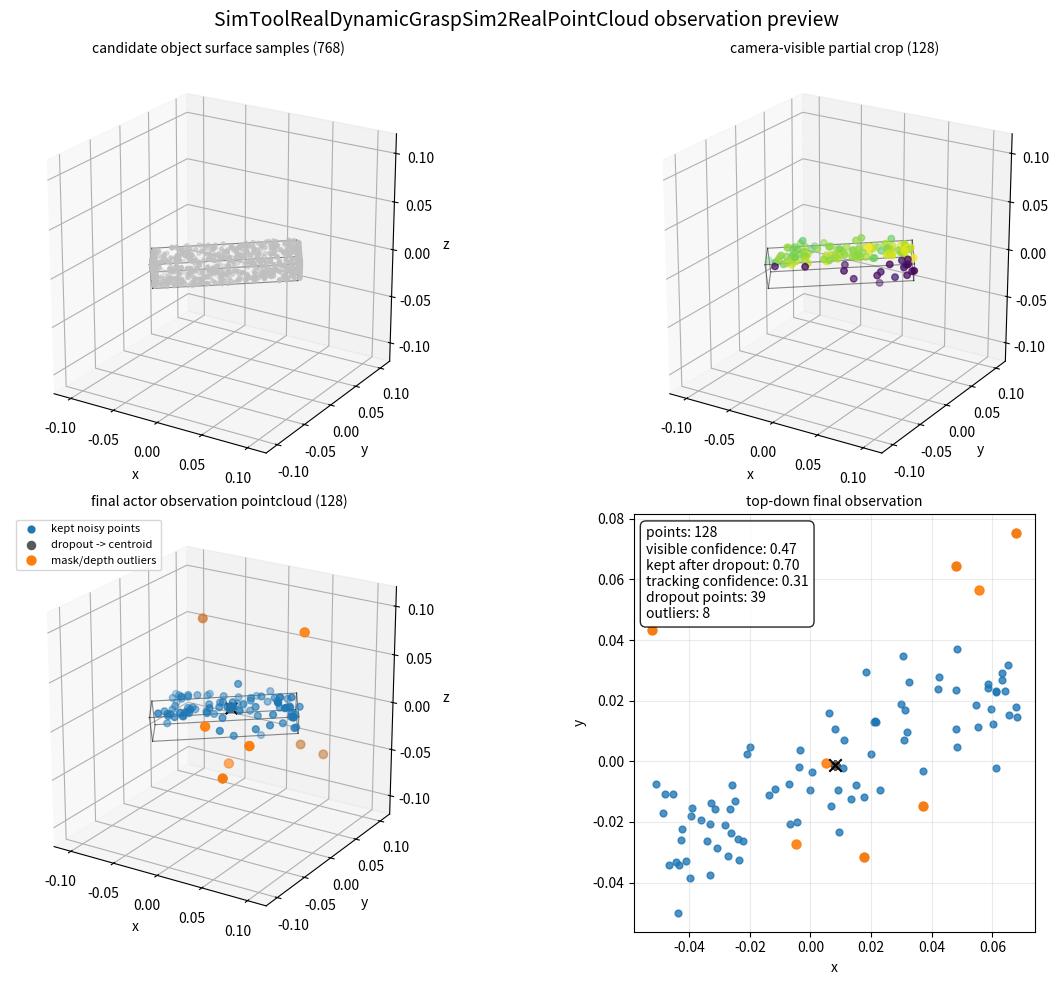

Write Python code to recreate this figure.
#!/usr/bin/env python
import argparse
from pathlib import Path

import matplotlib

matplotlib.use("Agg")
import matplotlib.pyplot as plt
import numpy as np


def unit_surface(num_points: int, seed: int):
    rng = np.random.default_rng(seed)
    faces = rng.integers(0, 6, size=num_points)
    uv = rng.uniform(-0.5, 0.5, size=(num_points, 2)).astype(np.float32)
    points = np.zeros((num_points, 3), dtype=np.float32)
    normals = np.zeros((num_points, 3), dtype=np.float32)

    for point_idx, face in enumerate(faces):
        axis = face // 2
        sign = 0.5 if face % 2 == 0 else -0.5
        free_axes = [idx for idx in range(3) if idx != axis]
        points[point_idx, axis] = sign
        points[point_idx, free_axes[0]] = uv[point_idx, 0]
        points[point_idx, free_axes[1]] = uv[point_idx, 1]
        normals[point_idx, axis] = 1.0 if sign > 0.0 else -1.0

    points -= points.mean(axis=0, keepdims=True)
    return points, normals


def euler_xyz(roll: float, pitch: float, yaw: float):
    cr, sr = np.cos(roll), np.sin(roll)
    cp, sp = np.cos(pitch), np.sin(pitch)
    cy, sy = np.cos(yaw), np.sin(yaw)
    rx = np.array([[1, 0, 0], [0, cr, -sr], [0, sr, cr]])
    ry = np.array([[cp, 0, sp], [0, 1, 0], [-sp, 0, cp]])
    rz = np.array([[cy, -sy, 0], [sy, cy, 0], [0, 0, 1]])
    return rz @ ry @ rx


def box_corners(size, rot, pos):
    signs = np.array(
        [
            [-1, -1, -1],
            [-1, -1, 1],
            [-1, 1, -1],
            [-1, 1, 1],
            [1, -1, -1],
            [1, -1, 1],
            [1, 1, -1],
            [1, 1, 1],
        ],
        dtype=np.float32,
    )
    return signs * (size / 2.0) @ rot.T + pos


def draw_box(ax, corners, color="black", alpha=0.45):
    edges = [
        (0, 1),
        (0, 2),
        (0, 4),
        (3, 1),
        (3, 2),
        (3, 7),
        (5, 1),
        (5, 4),
        (5, 7),
        (6, 2),
        (6, 4),
        (6, 7),
    ]
    for i, j in edges:
        ax.plot(
            [corners[i, 0], corners[j, 0]],
            [corners[i, 1], corners[j, 1]],
            [corners[i, 2], corners[j, 2]],
            color=color,
            alpha=alpha,
            linewidth=0.8,
        )


def set_axes(ax, title, lim=0.12):
    ax.set_title(title, fontsize=10)
    ax.set_xlabel("x")
    ax.set_ylabel("y")
    ax.set_zlabel("z")
    ax.set_xlim(-lim, lim)
    ax.set_ylim(-lim, lim)
    ax.set_zlim(-lim, lim)
    ax.view_init(elev=22, azim=-58)
    ax.set_box_aspect((1, 1, 1))


def main():
    parser = argparse.ArgumentParser()
    parser.add_argument(
        "--output",
        type=Path,
        default=Path("outputs/object_pointcloud_sim2real_preview.png"),
    )
    parser.add_argument("--seed", type=int, default=20260518)
    args = parser.parse_args()

    rng = np.random.default_rng(args.seed + 7)

    num_points = 128
    candidate_multiplier = 6
    candidate_points = num_points * candidate_multiplier
    object_size = np.array([0.141, 0.03025, 0.0271], dtype=np.float32)
    camera_pos = np.array([0.45, -0.75, 0.78], dtype=np.float32)
    camera_pos = camera_pos + rng.normal(0.0, 0.015, size=3)
    object_pos = np.zeros(3, dtype=np.float32)
    object_rot = euler_xyz(np.deg2rad(10), np.deg2rad(-5), np.deg2rad(28))

    unit_points, unit_normals = unit_surface(candidate_points, args.seed)
    full_points = unit_points * object_size
    world_points = full_points @ object_rot.T + object_pos
    world_normals = unit_normals @ object_rot.T

    point_to_camera = camera_pos[None, :] - world_points
    point_to_camera_unit = point_to_camera / np.maximum(
        np.linalg.norm(point_to_camera, axis=-1, keepdims=True), 1e-6
    )
    visible_scores = np.sum(world_normals * point_to_camera_unit, axis=-1)
    visible_scores = visible_scores + 0.01 * rng.normal(size=visible_scores.shape)
    selected_ids = np.argsort(visible_scores)[-num_points:][::-1]
    selected_points = world_points[selected_ids].copy()

    camera_ray = selected_points - camera_pos[None, :]
    camera_ray_unit = camera_ray / np.maximum(
        np.linalg.norm(camera_ray, axis=-1, keepdims=True), 1e-6
    )
    selected_points += camera_ray_unit * rng.normal(0.0, 0.006, size=(num_points, 1))

    centroid = selected_points.mean(axis=0)
    final_points = selected_points + rng.normal(0.0, 0.004, size=selected_points.shape)

    keep_mask = rng.random((num_points, 1)) > 0.25
    dropped_mask = ~keep_mask[:, 0]
    final_points = np.where(keep_mask, final_points, centroid[None, :])

    outlier_mask = rng.random((num_points, 1)) < 0.03
    outlier_offsets = (rng.random((num_points, 3)) * 2.0 - 1.0) * 0.08
    final_points = np.where(outlier_mask, centroid[None, :] + outlier_offsets, final_points)
    outlier_mask = outlier_mask[:, 0]

    order = np.argsort(rng.random(num_points))
    final_points = final_points[order]
    dropped_mask = dropped_mask[order]
    outlier_mask = outlier_mask[order]
    regular_mask = ~(dropped_mask | outlier_mask)

    visible_conf = np.mean(visible_scores > 0.0)
    keep_conf = np.mean(keep_mask)
    outlier_conf = 1.0 - np.mean(outlier_mask)
    tracking_confidence = visible_conf * keep_conf * outlier_conf

    corners = box_corners(object_size, object_rot, object_pos)
    args.output.parent.mkdir(parents=True, exist_ok=True)

    fig = plt.figure(figsize=(13, 10))
    fig.suptitle(
        "SimToolRealDynamicGraspSim2RealPointCloud observation preview",
        fontsize=14,
    )

    ax1 = fig.add_subplot(2, 2, 1, projection="3d")
    ax1.scatter(world_points[:, 0], world_points[:, 1], world_points[:, 2], s=8, c="0.75")
    draw_box(ax1, corners)
    set_axes(ax1, "candidate object surface samples (768)")

    ax2 = fig.add_subplot(2, 2, 2, projection="3d")
    ax2.scatter(
        selected_points[:, 0],
        selected_points[:, 1],
        selected_points[:, 2],
        s=22,
        c=visible_scores[selected_ids],
        cmap="viridis",
    )
    ax2.scatter([camera_pos[0]], [camera_pos[1]], [camera_pos[2]], s=90, c="red", marker="^")
    draw_box(ax2, corners)
    set_axes(ax2, "camera-visible partial crop (128)")

    ax3 = fig.add_subplot(2, 2, 3, projection="3d")
    ax3.scatter(
        final_points[regular_mask, 0],
        final_points[regular_mask, 1],
        final_points[regular_mask, 2],
        s=24,
        c="#1f77b4",
        label="kept noisy points",
    )
    ax3.scatter(
        final_points[dropped_mask, 0],
        final_points[dropped_mask, 1],
        final_points[dropped_mask, 2],
        s=34,
        c="0.35",
        label="dropout -> centroid",
    )
    ax3.scatter(
        final_points[outlier_mask, 0],
        final_points[outlier_mask, 1],
        final_points[outlier_mask, 2],
        s=42,
        c="#ff7f0e",
        label="mask/depth outliers",
    )
    ax3.scatter([centroid[0]], [centroid[1]], [centroid[2]], s=70, c="black", marker="x")
    draw_box(ax3, corners)
    set_axes(ax3, "final actor observation pointcloud (128)")
    ax3.legend(loc="upper left", fontsize=8)

    ax4 = fig.add_subplot(2, 2, 4)
    ax4.scatter(
        final_points[regular_mask, 0],
        final_points[regular_mask, 1],
        s=24,
        c="#1f77b4",
        alpha=0.8,
    )
    ax4.scatter(
        final_points[dropped_mask, 0],
        final_points[dropped_mask, 1],
        s=34,
        c="0.35",
        alpha=0.8,
    )
    ax4.scatter(
        final_points[outlier_mask, 0],
        final_points[outlier_mask, 1],
        s=42,
        c="#ff7f0e",
        alpha=0.9,
    )
    ax4.scatter([centroid[0]], [centroid[1]], s=80, c="black", marker="x")
    ax4.set_title("top-down final observation", fontsize=10)
    ax4.set_xlabel("x")
    ax4.set_ylabel("y")
    ax4.set_aspect("equal", adjustable="box")
    ax4.grid(True, alpha=0.25)
    ax4.text(
        0.03,
        0.97,
        (
            f"points: {num_points}\n"
            f"visible confidence: {visible_conf:.2f}\n"
            f"kept after dropout: {keep_conf:.2f}\n"
            f"tracking confidence: {tracking_confidence:.2f}\n"
            f"dropout points: {int(dropped_mask.sum())}\n"
            f"outliers: {int(outlier_mask.sum())}"
        ),
        transform=ax4.transAxes,
        va="top",
        ha="left",
        fontsize=10,
        bbox=dict(boxstyle="round,pad=0.4", facecolor="white", alpha=0.85),
    )

    fig.tight_layout()
    fig.savefig(args.output, dpi=180)
    print(args.output.resolve())


if __name__ == "__main__":
    main()
